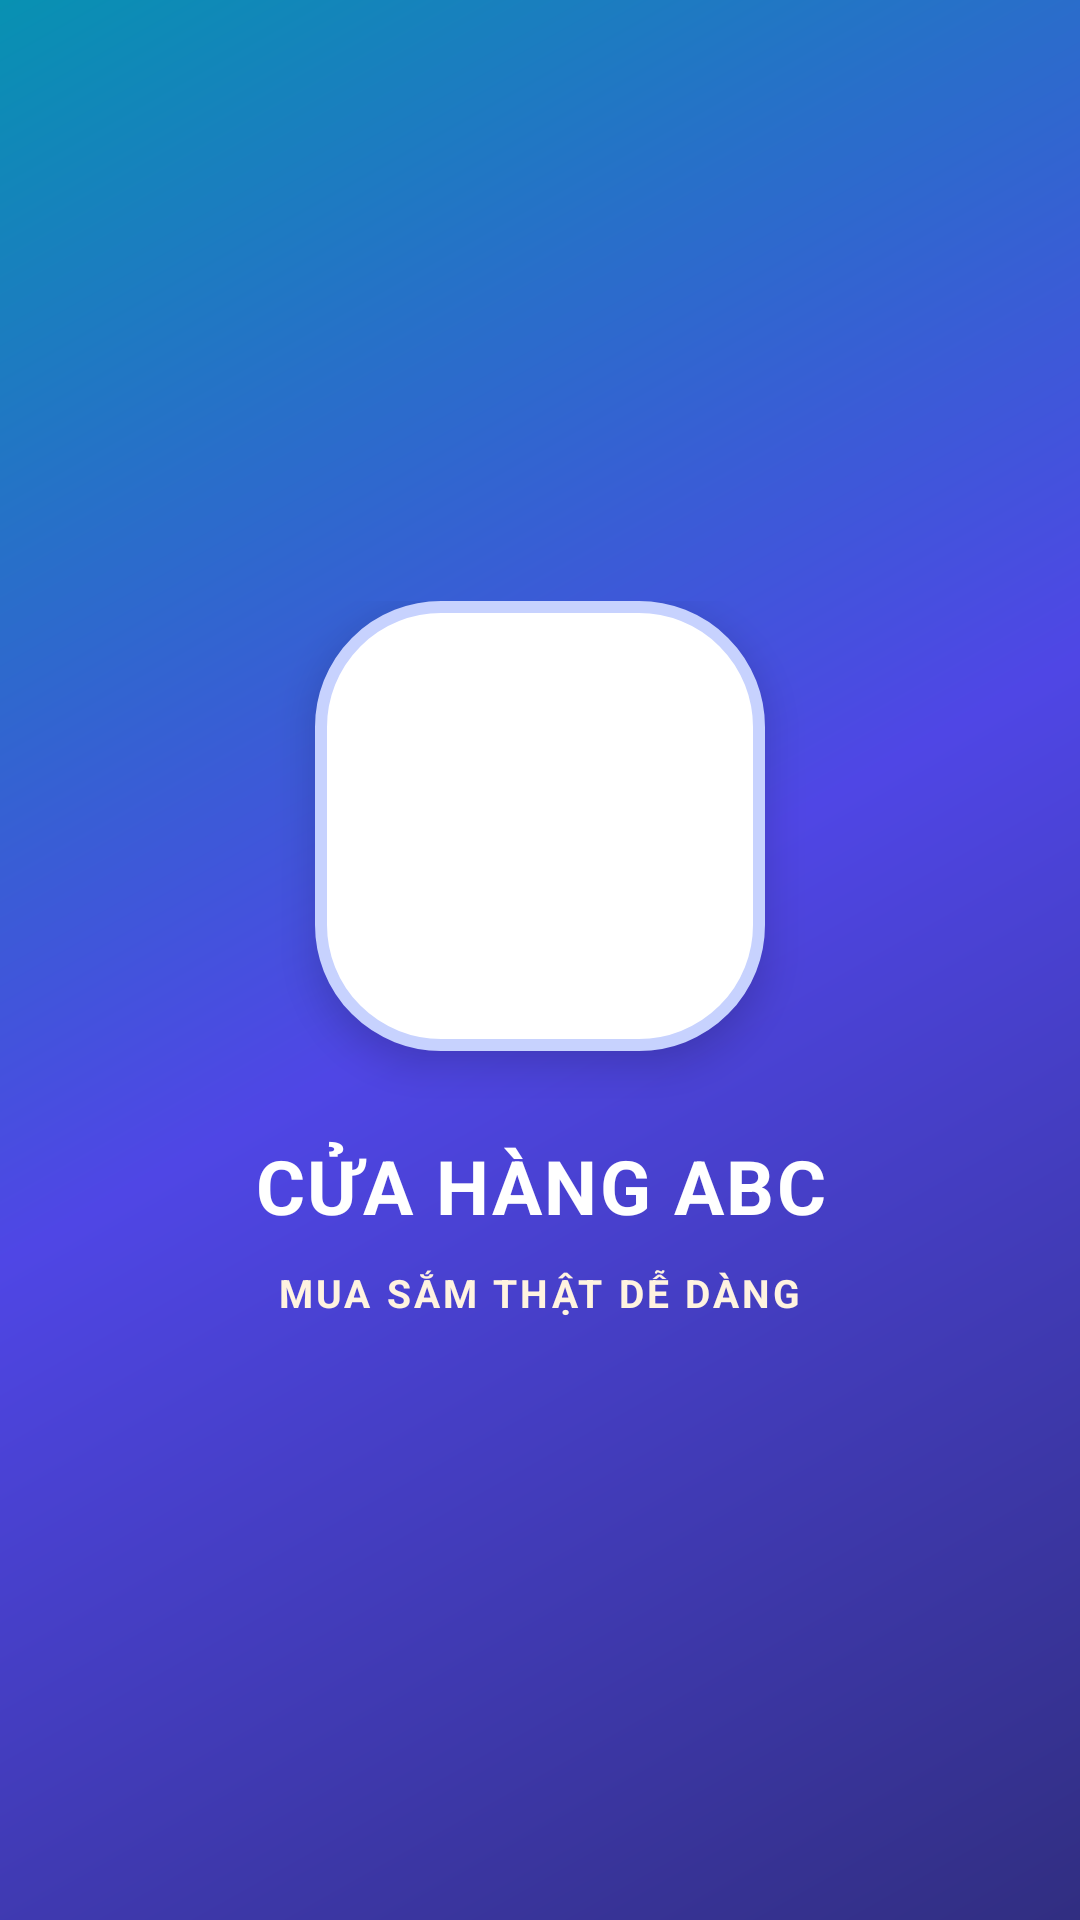

Produce the Android XML layout that renders to this screen, including the resource entries it uses.
<!-- AndroidManifest.xml: application theme Theme.Web_banhang -->
<!-- res/layout/activity_splash.xml -->
<?xml version="1.0" encoding="utf-8"?>
<FrameLayout
    xmlns:android="http://schemas.android.com/apk/res/android"
    android:layout_width="match_parent"
    android:layout_height="match_parent"
    android:background="@drawable/bg_splash">

    
    <LinearLayout
        android:layout_width="match_parent"
        android:layout_height="wrap_content"
        android:layout_gravity="center"
        android:orientation="vertical"
        android:gravity="center"
        android:padding="30dp">

        
        <TextView
            android:id="@+id/tvLogo"
            android:layout_width="150dp"
            android:layout_height="150dp"
            android:gravity="center"
            android:text="DAPP"
            android:textColor="#FFFFFF"
            android:textSize="38sp"
            android:textStyle="bold"
            android:letterSpacing="0.08"
            android:background="@drawable/bg_logo"
            android:elevation="8dp" />

        
        <TextView
            android:id="@+id/tvName"
            android:layout_width="wrap_content"
            android:layout_height="wrap_content"
            android:layout_marginTop="28dp"
            android:text="CỬA HÀNG ABC"
            android:textColor="#FFFFFF"
            android:textSize="25sp"
            android:textStyle="bold"
            android:gravity="center"
            android:letterSpacing="0.03" />

        
        <TextView
            android:id="@+id/tvSubtitle"
            android:layout_width="wrap_content"
            android:layout_height="wrap_content"
            android:layout_marginTop="10dp"
            android:text="MUA SẮM THẬT DỄ DÀNG"
            android:textColor="#FFF3E0"
            android:textSize="13sp"
            android:textStyle="bold"
            android:gravity="center"
            android:letterSpacing="0.08" />

    </LinearLayout>

</FrameLayout>
<!-- resources referenced by this layout -->
<resources>
  <!-- drawable bg_logo (drawable) -->
  <?xml version="1.0" encoding="utf-8"?>
  <shape xmlns:android="http://schemas.android.com/apk/res/android">
  
      <solid android:color="#FFFFFF" />
  
      <corners android:radius="40dp" />
  
      <stroke
          android:width="4dp"
          android:color="#C7D2FE" />
  
  </shape>
  <!-- drawable bg_splash (drawable) -->
  <?xml version="1.0" encoding="utf-8"?>
  <shape xmlns:android="http://schemas.android.com/apk/res/android">
  
      <gradient
          android:angle="135"
          android:startColor="#312E81"
          android:centerColor="#4F46E5"
          android:endColor="#0891B2" />
  
  </shape>
  <style name="Theme.Web_banhang" parent="Base.Theme.Web_banhang" />
  <style name="Base.Theme.Web_banhang" parent="Theme.Material3.DayNight.NoActionBar">
          
          
      </style>
</resources>
